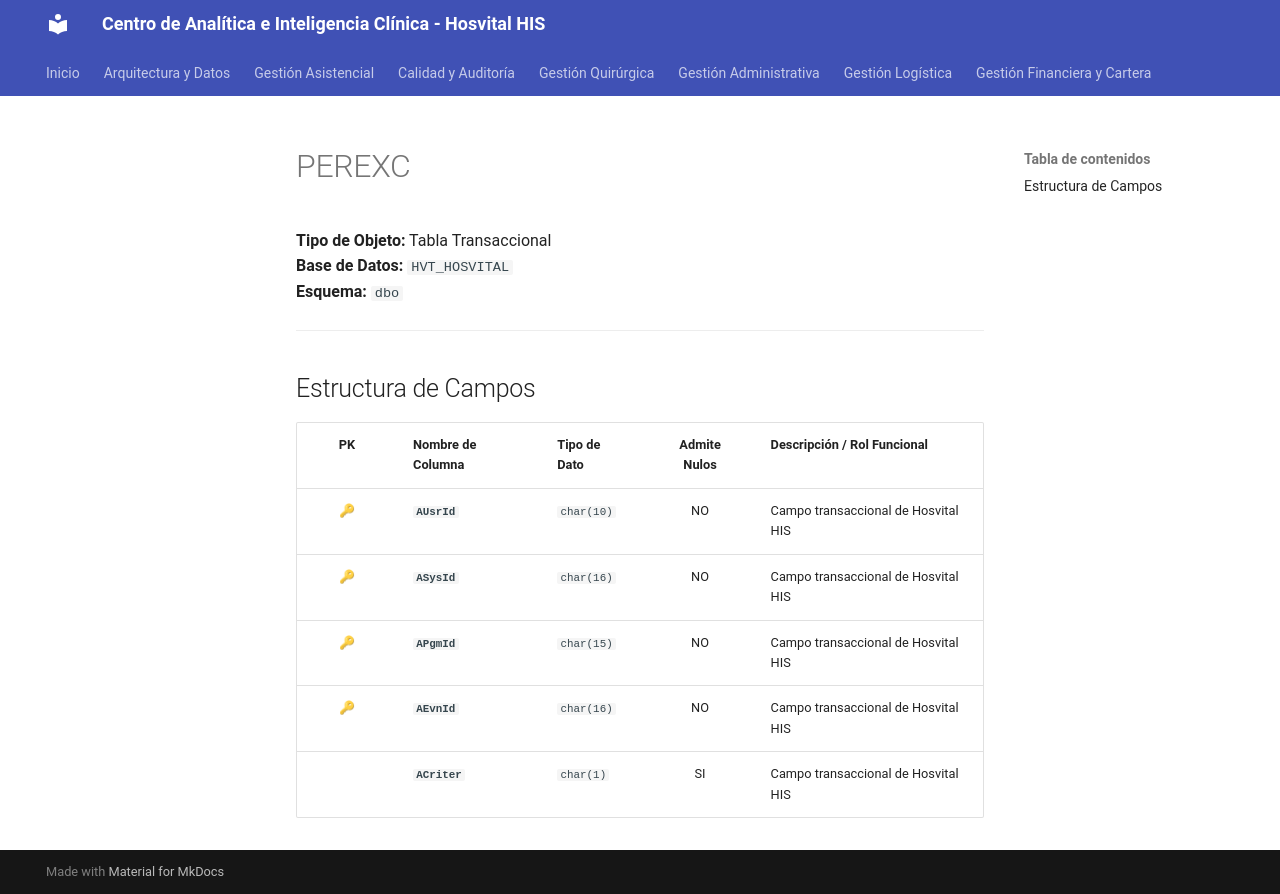

repository: SoporteSaludtech/superset-docs · page: diccionario-general/PEREXC/index.html · generator: mkdocs

# PEREXC

**Tipo de Objeto:** Tabla Transaccional  
**Base de Datos:** `HVT_HOSVITAL`  
**Esquema:** `dbo`

---

## Estructura de Campos

| PK | Nombre de Columna | Tipo de Dato | Admite Nulos | Descripción / Rol Funcional |
| :-: | :--- | :--- | :-: | :--- |
| 🔑 | **`AUsrId`** | `char(10)` | NO | Campo transaccional de Hosvital HIS |
| 🔑 | **`ASysId`** | `char(16)` | NO | Campo transaccional de Hosvital HIS |
| 🔑 | **`APgmId`** | `char(15)` | NO | Campo transaccional de Hosvital HIS |
| 🔑 | **`AEvnId`** | `char(16)` | NO | Campo transaccional de Hosvital HIS |
|  | **`ACriter`** | `char(1)` | SI | Campo transaccional de Hosvital HIS |
